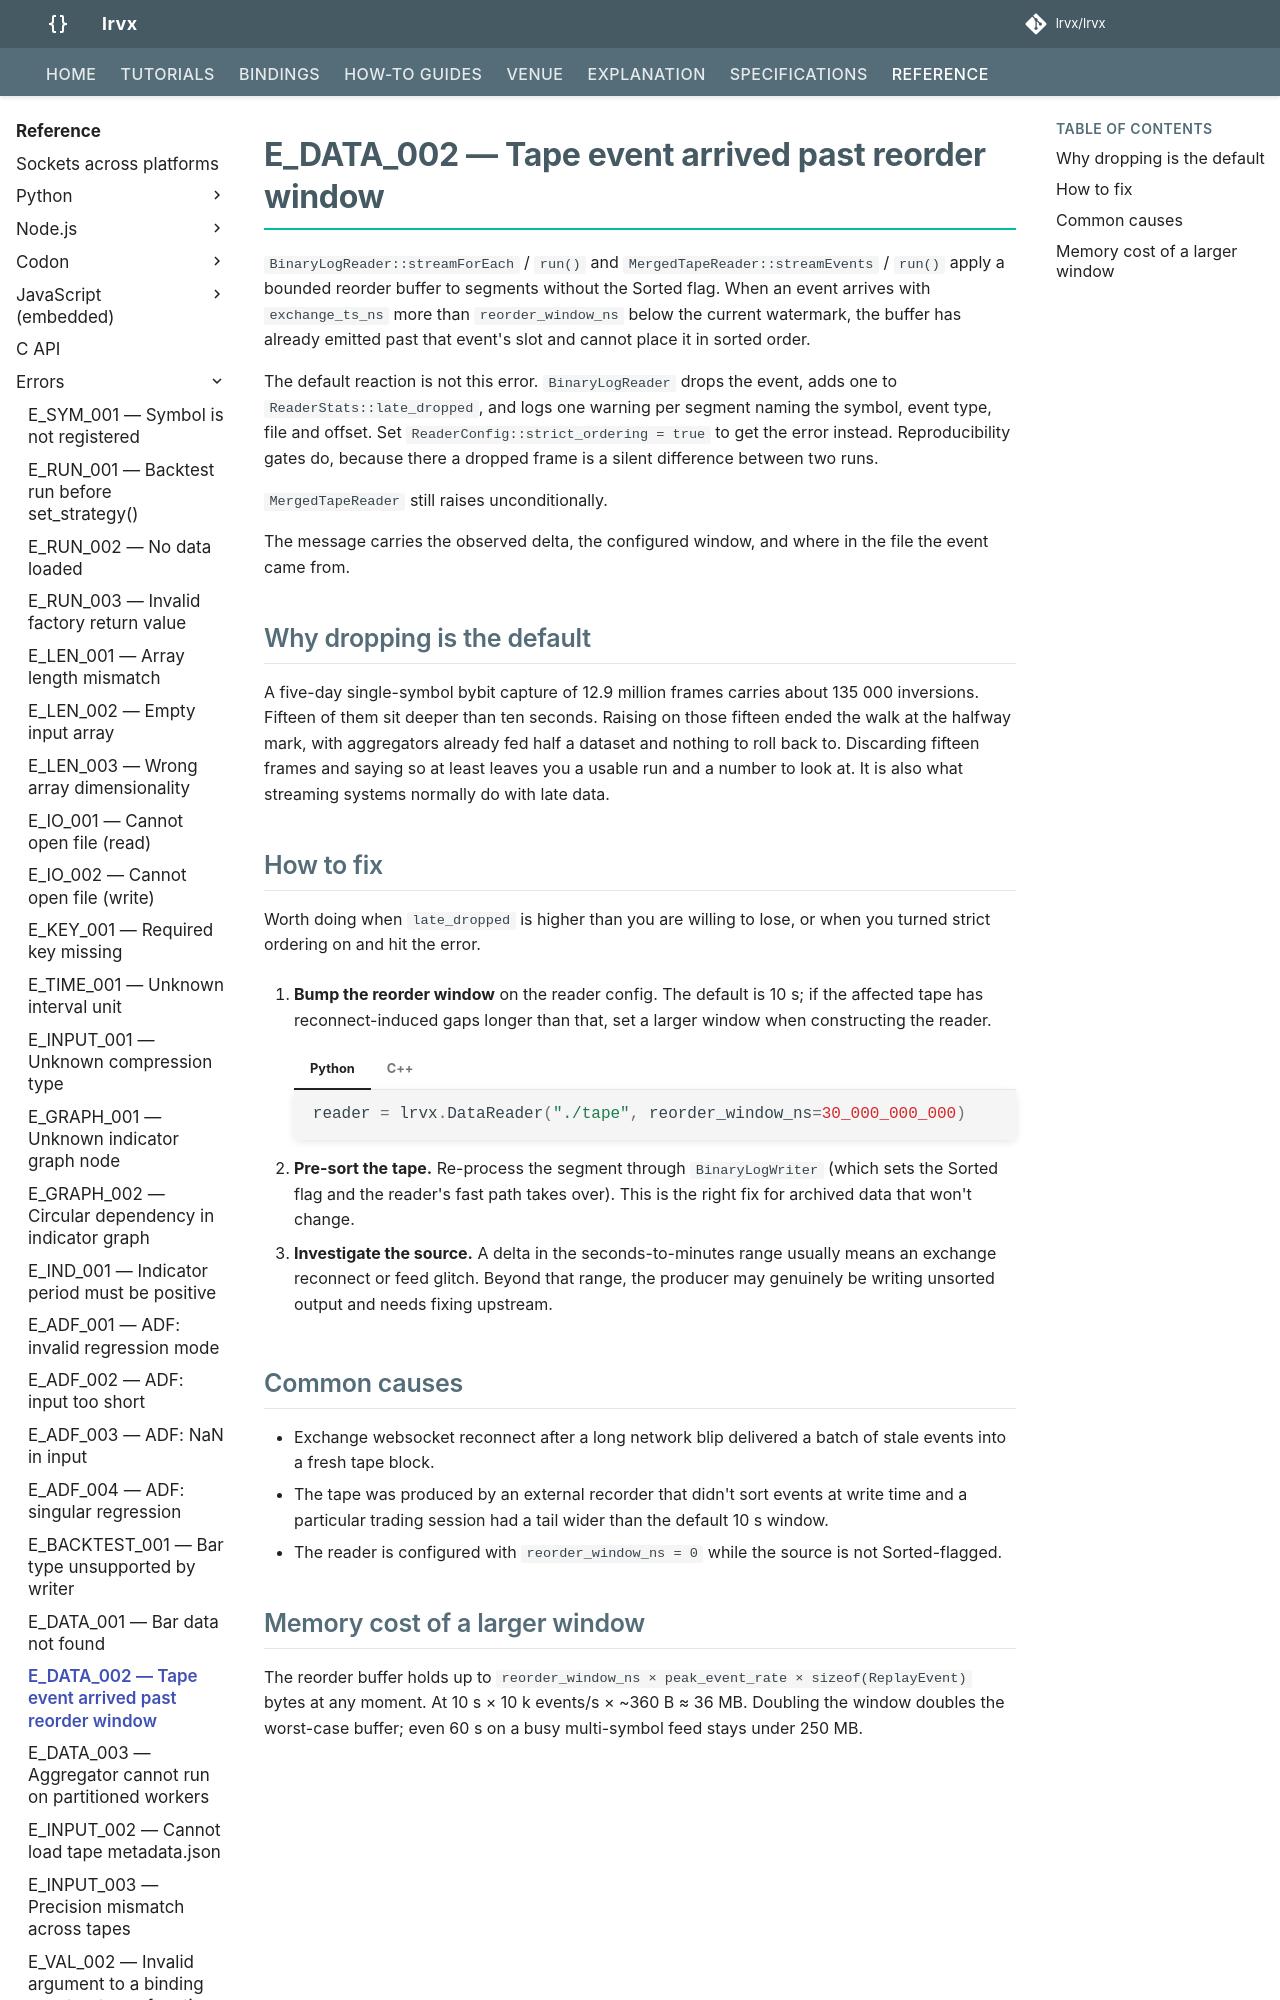

repository: lrvx/lrvx · page: errors/E_DATA_002/index.html · generator: mkdocs

---
code: E_DATA_002
title: Tape event arrived past reorder window
severity: error
since: 0.6.1
---

# E_DATA_002 — Tape event arrived past reorder window

`BinaryLogReader::streamForEach` / `run()` and `MergedTapeReader::streamEvents` / `run()` apply a bounded reorder buffer to segments without the Sorted flag. When an event arrives with `exchange_ts_ns` more than `reorder_window_ns` below the current watermark, the buffer has already emitted past that event's slot and cannot place it in sorted order.

The default reaction is not this error. `BinaryLogReader` drops the event, adds one to `ReaderStats::late_dropped`, and logs one warning per segment naming the symbol, event type, file and offset. Set `ReaderConfig::strict_ordering = true` to get the error instead. Reproducibility gates do, because there a dropped frame is a silent difference between two runs.

`MergedTapeReader` still raises unconditionally.

The message carries the observed delta, the configured window, and where in the file the event came from.

## Why dropping is the default

A five-day single-symbol bybit capture of 12.9 million frames carries about 135 000 inversions. Fifteen of them sit deeper than ten seconds. Raising on those fifteen ended the walk at the halfway mark, with aggregators already fed half a dataset and nothing to roll back to. Discarding fifteen frames and saying so at least leaves you a usable run and a number to look at. It is also what streaming systems normally do with late data.

## How to fix

Worth doing when `late_dropped` is higher than you are willing to lose, or when you turned strict ordering on and hit the error.

1. **Bump the reorder window** on the reader config. The default is 10 s; if the affected tape has reconnect-induced gaps longer than that, set a larger window when constructing the reader.

    === "Python"
        ```python
        reader = lrvx.DataReader("./tape", reorder_window_ns=30_000_000_000)
        ```

    === "C++"
        ```cpp
        lrvx::replay::ReaderConfig cfg;
        cfg.data_dir = "./tape";
        cfg.reorder_window_ns = 30'000'000'000;
        lrvx::replay::BinaryLogReader reader(cfg);
        ```

2. **Pre-sort the tape.** Re-process the segment through `BinaryLogWriter` (which sets the Sorted flag and the reader's fast path takes over). This is the right fix for archived data that won't change.

3. **Investigate the source.** A delta in the seconds-to-minutes range usually means an exchange reconnect or feed glitch. Beyond that range, the producer may genuinely be writing unsorted output and needs fixing upstream.

## Common causes

- Exchange websocket reconnect after a long network blip delivered a batch of stale events into a fresh tape block.
- The tape was produced by an external recorder that didn't sort events at write time and a particular trading session had a tail wider than the default 10 s window.
- The reader is configured with `reorder_window_ns = 0` while the source is not Sorted-flagged.
